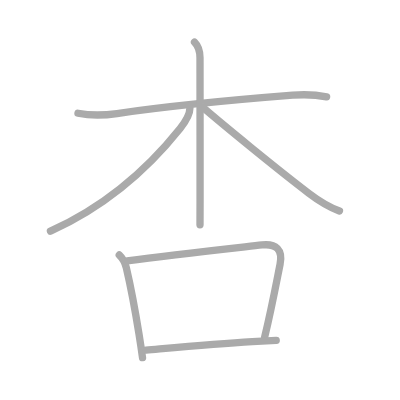
t = 0.00 s
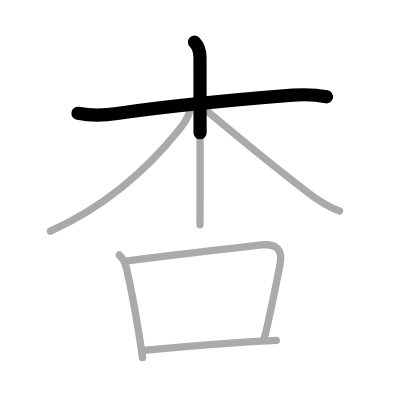
t = 1.50 s
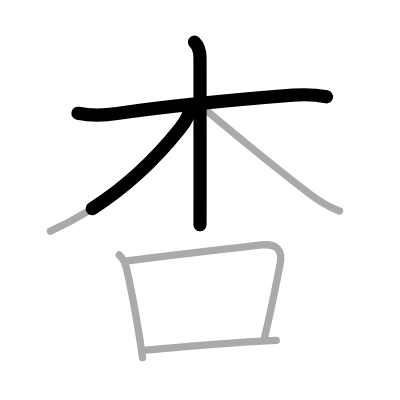
t = 2.75 s
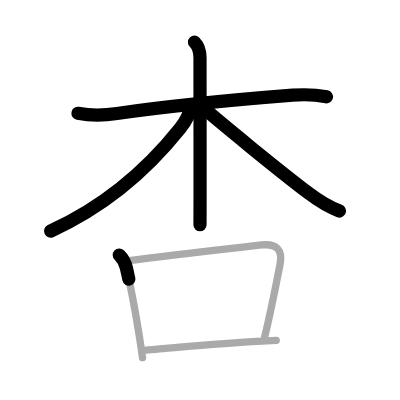
t = 4.25 s
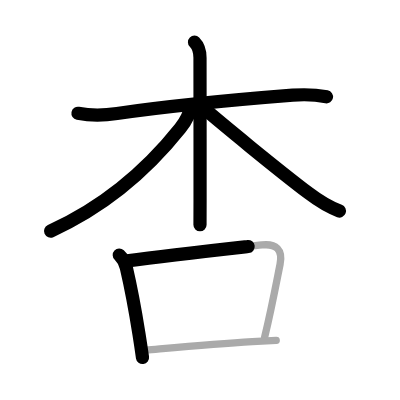
t = 5.50 s
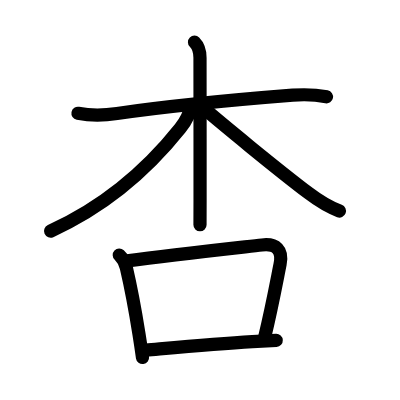
t = 7.00 s

The animated SVG that drew these frames (rendered in a browser with its animation timeline set to each time). Animation: 7 SMIL elements (animate=7); one cycle of 7.00 s.

<?xml version="1.0" standalone="no"?>
<!DOCTYPE svg PUBLIC "-//W3C//DTD SVG 1.1//EN"   "http://www.w3.org/Graphics/SVG/1.1/DTD/svg11.dtd">
<svg width="400px" height="400px"  version="1.1" xmlns="http://www.w3.org/2000/svg">
  <defs>
    <marker id="Triangle" viewBox="0 0 10 10" refX="0" refY="5" markerUnits="strokeWidth" markerWidth="3" style="stroke-opacity:0%;fill:#aaaaaa;" markerHeight="2" orient="auto">
      <path d="M 0 0 L 10 5 L 0 10 z" />
    </marker>
    
    <marker id="Arrow" viewBox="0 0 10 10" refX="5" refY="5" markerUnits="strokeWidth" markerWidth="1.8" style="stroke-opacity:0%;fill:#770000;" markerHeight="2" orient="auto">
      <path d="M 0 4 L 6 4 L 4 1 L 10 5 L 4 9 L 6 6 L 0 6 z" />
        <circle cx="5" cy="5" r="5" />
      </marker>
    
    <marker id="TriangleRed" viewBox="0 0 10 10" refX="0" refY="5" markerUnits="strokeWidth" markerWidth="3" style="stroke-opacity:0%;fill:#CC0000;" markerHeight="2" orient="auto">
      <path d="M 0 0 L 10 5 L 0 10 z" />
    </marker>
    
    <marker id="ArrowRed" viewBox="0 0 10 10" refX="5" refY="5" markerUnits="strokeWidth" markerWidth="1.8" style="stroke-opacity:0%;fill:#CC0000;" markerHeight="2" orient="auto">
      <path d="M 0 4 L 6 4 L 4 1 L 10 5 L 4 9 L 6 6 L 0 6 z" />
        <circle cx="5" cy="5" r="5" />
      </marker>
    
  </defs>
  
  <path style="fill:#ffffff; fill-opacity:100%; fill-rule:evenodd; stroke-width:0;" d="M 0 0 L 400px 0 L 400px 400px L 0 400px L 0 0" />

  <g transform="scale(3.6697247706422 3.6697247706422)">
<path style="fill:none; fill-opacity:0%; fill-rule:evenodd; stroke:#aaaaaa; stroke-opacity:100%; stroke-width: 1.5pt; stroke-linejoin:round; stroke-linecap:round;" d="M21.25 30.86c3.88 0.76 7.14 0.59 10.64 0.08c12.24-1.77 33.88-3.9 47.87-5c3.18-0.25 6.09-0.18 9.24 0.45"></path>
<path style="fill:none; fill-opacity:0%; fill-rule:evenodd; stroke:#aaaaaa; stroke-opacity:100%; stroke-width: 1.5pt; stroke-linejoin:round; stroke-linecap:round;" d="M53 11.5c1.25 1.25 1.5 2.62 1.5 4.25c0 6.03 0.03 27.29 0.02 38.5c0 3.94-0.01 6.64-0.02 7"></path>
<path style="fill:none; fill-opacity:0%; fill-rule:evenodd; stroke:#aaaaaa; stroke-opacity:100%; stroke-width: 1.5pt; stroke-linejoin:round; stroke-linecap:round;" d="M51.75 29.5c0 1.25-1.13 3.57-2.67 5.51C40.74 45.47 29.75 55.75 13.75 63"></path>
<path style="fill:none; fill-opacity:0%; fill-rule:evenodd; stroke:#aaaaaa; stroke-opacity:100%; stroke-width: 1.5pt; stroke-linejoin:round; stroke-linecap:round;" d="M55.25 29.25c4.75 4.12 20.1 16.72 28.92 23.43c2.05 1.56 5.33 3.69 8.33 4.82"></path>
<path style="fill:none; fill-opacity:0%; fill-rule:evenodd; stroke:#aaaaaa; stroke-opacity:100%; stroke-width: 1.5pt; stroke-linejoin:round; stroke-linecap:round;" d="M32.5 69.49c1.09 1.03 1.58 2.02 1.93 3.49c1.2 5.15 2.37 11.33 3.44 18.02c0.36 2.26 0.69 4.45 0.97 6.46"></path>
<path style="fill:none; fill-opacity:0%; fill-rule:evenodd; stroke:#aaaaaa; stroke-opacity:100%; stroke-width: 1.5pt; stroke-linejoin:round; stroke-linecap:round;" d="M34.67 71.08c12.29-1.66 29.1-3.47 36.72-4.33c3.84-0.43 5.73 1.26 4.93 5.26C75.16 77.83 74 84.12 72.1 91.96"></path>
<path style="fill:none; fill-opacity:0%; fill-rule:evenodd; stroke:#aaaaaa; stroke-opacity:100%; stroke-width: 1.5pt; stroke-linejoin:round; stroke-linecap:round;" d="M39.8 95.4c8.39-0.74 18.83-1.72 28.96-2.33c2.19-0.13 4.37-0.24 6.51-0.33"></path>

<path style="fill:none; fill-opacity:0%; fill-rule:evenodd; stroke:#000000; stroke-opacity:100%; stroke-width: 2.7pt; stroke-linejoin:round; stroke-linecap:round;" d="M21.25 30.86c3.88 0.76 7.14 0.59 10.64 0.08c12.24-1.77 33.88-3.9 47.87-5c3.18-0.25 6.09-0.18 9.24 0.45" pathLength="100" stroke-dashoffset="100" stroke-dasharray="100 105"><animate id="dashAnim1" attributeName="stroke-dashoffset" from="100" to="0" dur="1s" calcMode="linear" fill="freeze"/></path>
<path style="fill:none; fill-opacity:0%; fill-rule:evenodd; stroke:#000000; stroke-opacity:100%; stroke-width: 2.7pt; stroke-linejoin:round; stroke-linecap:round;" d="M53 11.5c1.25 1.25 1.5 2.62 1.5 4.25c0 6.03 0.03 27.29 0.02 38.5c0 3.94-0.01 6.64-0.02 7" pathLength="100" stroke-dashoffset="100" stroke-dasharray="100 105"><animate id="dashAnim2" attributeName="stroke-dashoffset" from="100" to="0" dur="1s" calcMode="linear" begin="dashAnim1.end" fill="freeze"/></path>
<path style="fill:none; fill-opacity:0%; fill-rule:evenodd; stroke:#000000; stroke-opacity:100%; stroke-width: 2.7pt; stroke-linejoin:round; stroke-linecap:round;" d="M51.75 29.5c0 1.25-1.13 3.57-2.67 5.51C40.74 45.47 29.75 55.75 13.75 63" pathLength="100" stroke-dashoffset="100" stroke-dasharray="100 105"><animate id="dashAnim3" attributeName="stroke-dashoffset" from="100" to="0" dur="1s" calcMode="linear" begin="dashAnim2.end" fill="freeze"/></path>
<path style="fill:none; fill-opacity:0%; fill-rule:evenodd; stroke:#000000; stroke-opacity:100%; stroke-width: 2.7pt; stroke-linejoin:round; stroke-linecap:round;" d="M55.25 29.25c4.75 4.12 20.1 16.72 28.92 23.43c2.05 1.56 5.33 3.69 8.33 4.82" pathLength="100" stroke-dashoffset="100" stroke-dasharray="100 105"><animate id="dashAnim4" attributeName="stroke-dashoffset" from="100" to="0" dur="1s" calcMode="linear" begin="dashAnim3.end" fill="freeze"/></path>
<path style="fill:none; fill-opacity:0%; fill-rule:evenodd; stroke:#000000; stroke-opacity:100%; stroke-width: 2.7pt; stroke-linejoin:round; stroke-linecap:round;" d="M32.5 69.49c1.09 1.03 1.58 2.02 1.93 3.49c1.2 5.15 2.37 11.33 3.44 18.02c0.36 2.26 0.69 4.45 0.97 6.46" pathLength="100" stroke-dashoffset="100" stroke-dasharray="100 105"><animate id="dashAnim5" attributeName="stroke-dashoffset" from="100" to="0" dur="1s" calcMode="linear" begin="dashAnim4.end" fill="freeze"/></path>
<path style="fill:none; fill-opacity:0%; fill-rule:evenodd; stroke:#000000; stroke-opacity:100%; stroke-width: 2.7pt; stroke-linejoin:round; stroke-linecap:round;" d="M34.67 71.08c12.29-1.66 29.1-3.47 36.72-4.33c3.84-0.43 5.73 1.26 4.93 5.26C75.16 77.83 74 84.12 72.1 91.96" pathLength="100" stroke-dashoffset="100" stroke-dasharray="100 105"><animate id="dashAnim6" attributeName="stroke-dashoffset" from="100" to="0" dur="1s" calcMode="linear" begin="dashAnim5.end" fill="freeze"/></path>
<path style="fill:none; fill-opacity:0%; fill-rule:evenodd; stroke:#000000; stroke-opacity:100%; stroke-width: 2.7pt; stroke-linejoin:round; stroke-linecap:round;" d="M39.8 95.4c8.39-0.74 18.83-1.72 28.96-2.33c2.19-0.13 4.37-0.24 6.51-0.33" pathLength="100" stroke-dashoffset="100" stroke-dasharray="100 105"><animate id="dashAnim7" attributeName="stroke-dashoffset" from="100" to="0" dur="1s" calcMode="linear" begin="dashAnim6.end" fill="freeze"/></path>

</g>

</svg>  
          
